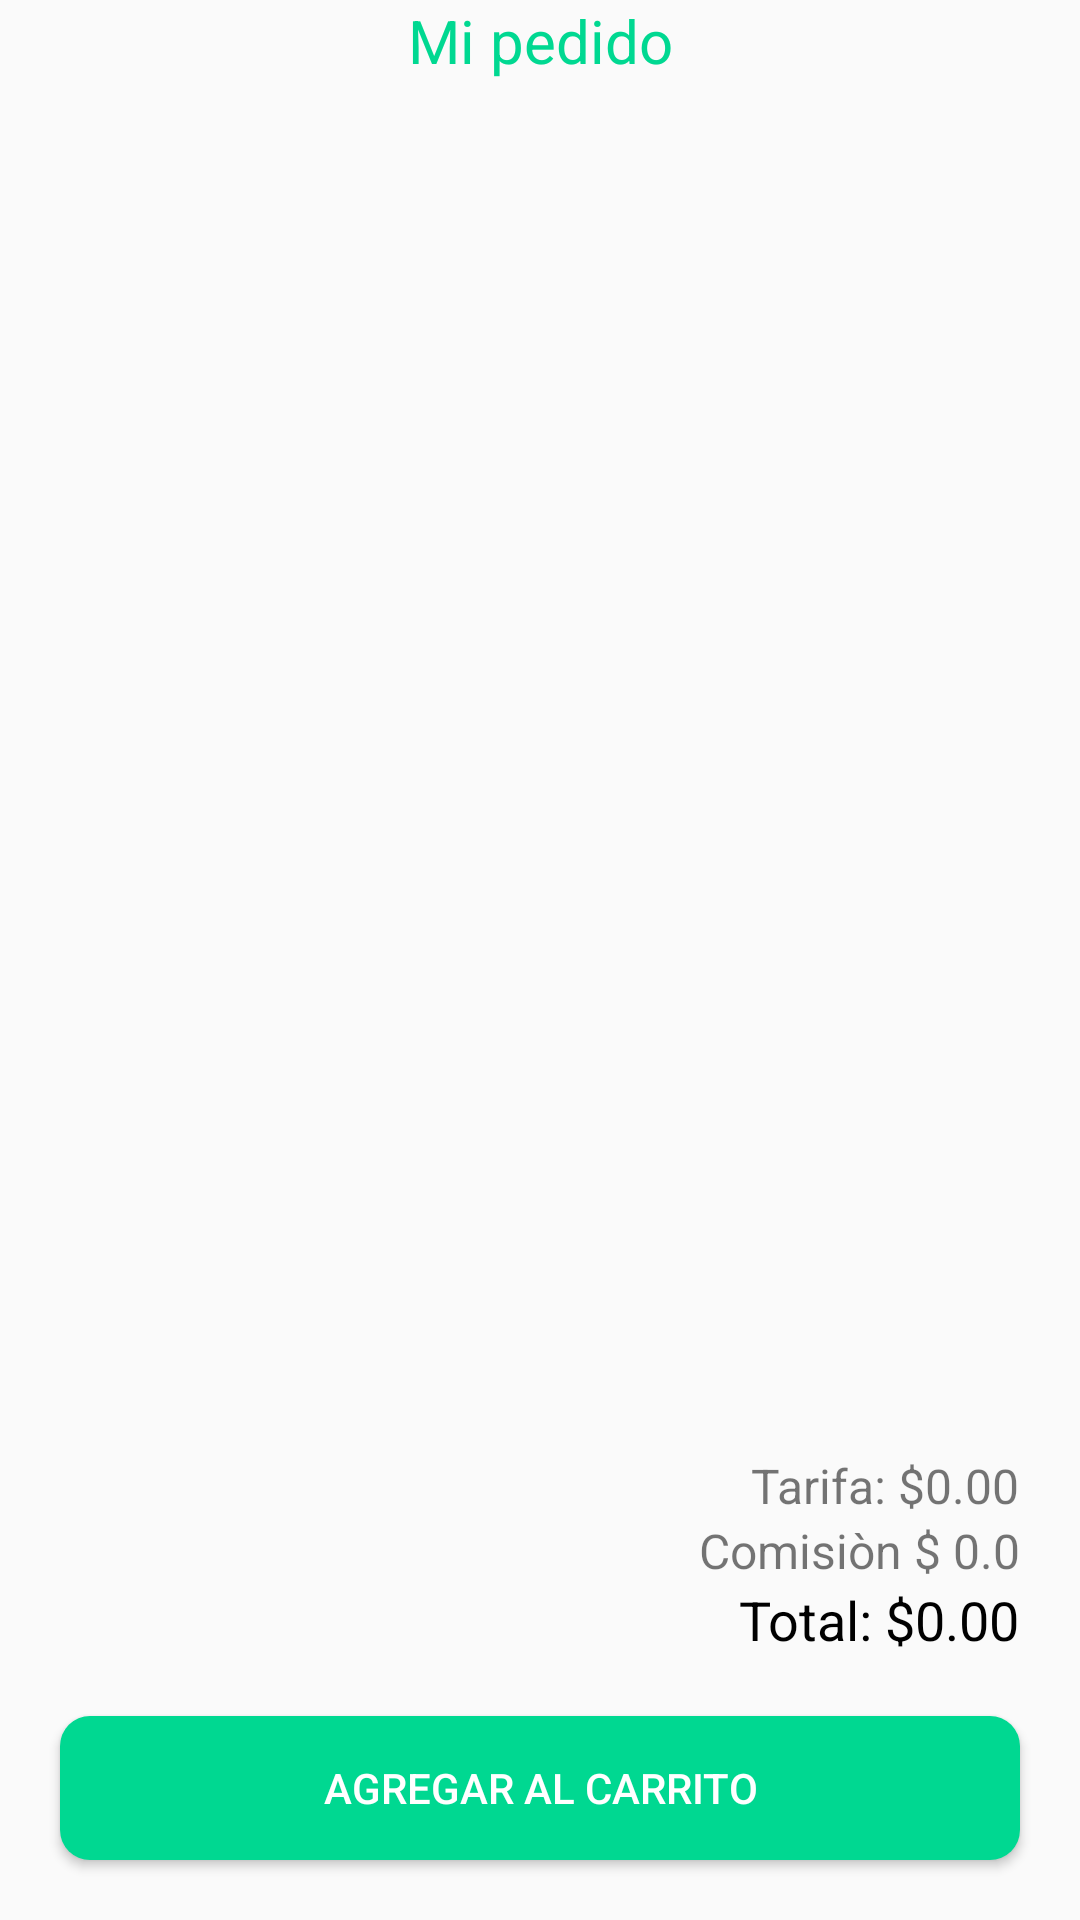

Layout XML and referenced resources for this Android screen:
<!-- AndroidManifest.xml: activity theme Theme.AppCompat.Light.NoActionBar -->
<!-- res/layout/activity_pedido_detalle.xml -->
<?xml version="1.0" encoding="utf-8"?>
<androidx.constraintlayout.widget.ConstraintLayout xmlns:android="http://schemas.android.com/apk/res/android"
    xmlns:app="http://schemas.android.com/apk/res-auto"
    xmlns:tools="http://schemas.android.com/tools"
    android:layout_width="match_parent"
    android:layout_height="match_parent"
    tools:context=".activities.PedidoDetalleActivity">

    <ProgressBar
        android:id="@+id/pbCargandoPedidoDetalleActivity"
        style="?android:attr/progressBarStyle"
        android:layout_width="wrap_content"
        android:layout_height="wrap_content"
        android:layout_gravity="center"
        android:elevation="15dp"
        android:indeterminateDrawable="@drawable/circular_progress_dialog"
        android:visibility="gone"
        app:layout_constraintBottom_toBottomOf="parent"
        app:layout_constraintEnd_toEndOf="parent"
        app:layout_constraintStart_toStartOf="parent"
        app:layout_constraintTop_toTopOf="parent" />


    <TextView
        android:id="@+id/tvMipedidoTitleDetallepedido"
        android:layout_width="wrap_content"
        android:layout_height="wrap_content"
        android:layout_marginStart="20dp"
        android:layout_marginEnd="20dp"
        android:text="Mi pedido"
        android:textColor="@color/green_light"
        android:textSize="20sp"
        app:layout_constraintEnd_toEndOf="parent"
        app:layout_constraintStart_toStartOf="parent"
        app:layout_constraintTop_toTopOf="parent" />

    <ListView
        android:id="@+id/listaProductos"
        android:layout_width="0dp"
        android:layout_height="0dp"
        android:layout_marginBottom="10dp"
        android:layoutAnimation="@anim/layout_animation"
        app:layout_constraintBottom_toTopOf="@+id/tvTarifaPedidoDetalle"
        app:layout_constraintEnd_toEndOf="parent"
        app:layout_constraintStart_toStartOf="parent"
        app:layout_constraintTop_toBottomOf="@+id/tvMipedidoTitleDetallepedido">

    </ListView>

    <TextView
        android:id="@+id/tvTarifaPedidoDetalle"
        android:layout_width="wrap_content"
        android:layout_height="wrap_content"
        android:layout_marginStart="20dp"
        android:layout_marginEnd="20dp"
        android:text="Tarifa: $0.00"
        android:textSize="16sp"
        app:layout_constraintBottom_toTopOf="@+id/tvComisionMiPedidoDetalle"
        app:layout_constraintEnd_toEndOf="parent"
        app:layout_constraintHorizontal_bias="1.0"
        app:layout_constraintStart_toStartOf="parent" />

    <TextView
        android:id="@+id/tvComisionMiPedidoDetalle"
        android:layout_width="wrap_content"
        android:layout_height="wrap_content"
        android:layout_marginStart="20dp"
        android:layout_marginEnd="20dp"
        android:text="Comisiòn $ 0.0"
        android:textSize="16sp"
        app:layout_constraintBottom_toTopOf="@+id/tvTotalPedidoDetalle"
        app:layout_constraintEnd_toEndOf="parent"
        app:layout_constraintHorizontal_bias="1.0"
        app:layout_constraintStart_toStartOf="parent" />

    <TextView
        android:id="@+id/tvTotalPedidoDetalle"
        android:layout_width="wrap_content"
        android:layout_height="wrap_content"
        android:layout_marginStart="20dp"
        android:layout_marginEnd="20dp"
        android:layout_marginBottom="20dp"
        android:text="Total: $0.00"
        android:textColor="#000000"
        android:textSize="18sp"
        app:layout_constraintBottom_toTopOf="@+id/btnVolverAPedirPedidoDetalle"
        app:layout_constraintEnd_toEndOf="parent"
        app:layout_constraintHorizontal_bias="1.0"
        app:layout_constraintStart_toStartOf="parent" />

    <Button
        android:id="@+id/btnVolverAPedirPedidoDetalle"
        style="@style/custom_btn_green"
        android:layout_width="0dp"
        android:layout_height="wrap_content"
        android:layout_marginStart="20dp"
        android:layout_marginEnd="20dp"
        android:layout_marginBottom="20dp"
        android:text="agregar al carrito"
        android:onClick="volverAPedir"
        app:layout_constraintBottom_toBottomOf="parent"
        app:layout_constraintEnd_toEndOf="parent"
        app:layout_constraintStart_toStartOf="parent" />

</androidx.constraintlayout.widget.ConstraintLayout>
<!-- resources referenced by this layout -->
<resources>
  <color name="green_light">#00D891</color>
  <!-- drawable circular_progress_dialog (drawable) -->
  <?xml version="1.0" encoding="utf-8"?>
  <rotate xmlns:android="http://schemas.android.com/apk/res/android"
      android:pivotX="50%" android:pivotY="50%" android:fromDegrees="0"
      android:toDegrees="360">
      <shape android:shape="ring" android:innerRadiusRatio="3"
          android:thicknessRatio="9" android:useLevel="false">
          <size android:width="76dip" android:height="76dip" />
          <gradient android:type="sweep" android:useLevel="false"
              android:startColor="@color/green_light"
              android:endColor="@color/green_light_transparent"
              android:angle="0"/>
      </shape>
  </rotate>
  <style name="custom_btn_green">
          <item name="android:background">@drawable/selector_btn_green</item>
          <item name="android:textColor">@color/white</item>
      </style>
  <color name="green_light_transparent">#55e891</color>
  <!-- drawable selector_btn_green (drawable) -->
  <?xml version="1.0" encoding="utf-8"?>
  <selector xmlns:android="http://schemas.android.com/apk/res/android">
      <item android:state_pressed="true" android:state_enabled="true" android:drawable="@drawable/btn_green_dark"/>
      <item android:state_focused="true" android:state_enabled="true" android:drawable="@drawable/btn_green_dark"/>
      <item android:state_enabled="true" android:state_selected="true" android:drawable="@drawable/btn_green_dark"/>
      <item android:drawable="@drawable/btn_green_light"/>
  
  </selector>
  <color name="white">#FFFFFF</color>
  <!-- drawable btn_green_dark (drawable) -->
  <?xml version="1.0" encoding="utf-8"?>
  <shape xmlns:android="http://schemas.android.com/apk/res/android"
      android:shape="rectangle">
      <solid android:color="@color/green_dark"/>
      <corners android:radius="10dp"></corners>
  </shape>
  <!-- drawable btn_green_light (drawable) -->
  <?xml version="1.0" encoding="utf-8"?>
  <shape xmlns:android="http://schemas.android.com/apk/res/android"
      android:shape="rectangle">
      <solid android:color="@color/green_light"/>
      <corners android:radius="10dp"/>
  </shape>
  <color name="green_dark">#11c9a2</color>
</resources>
